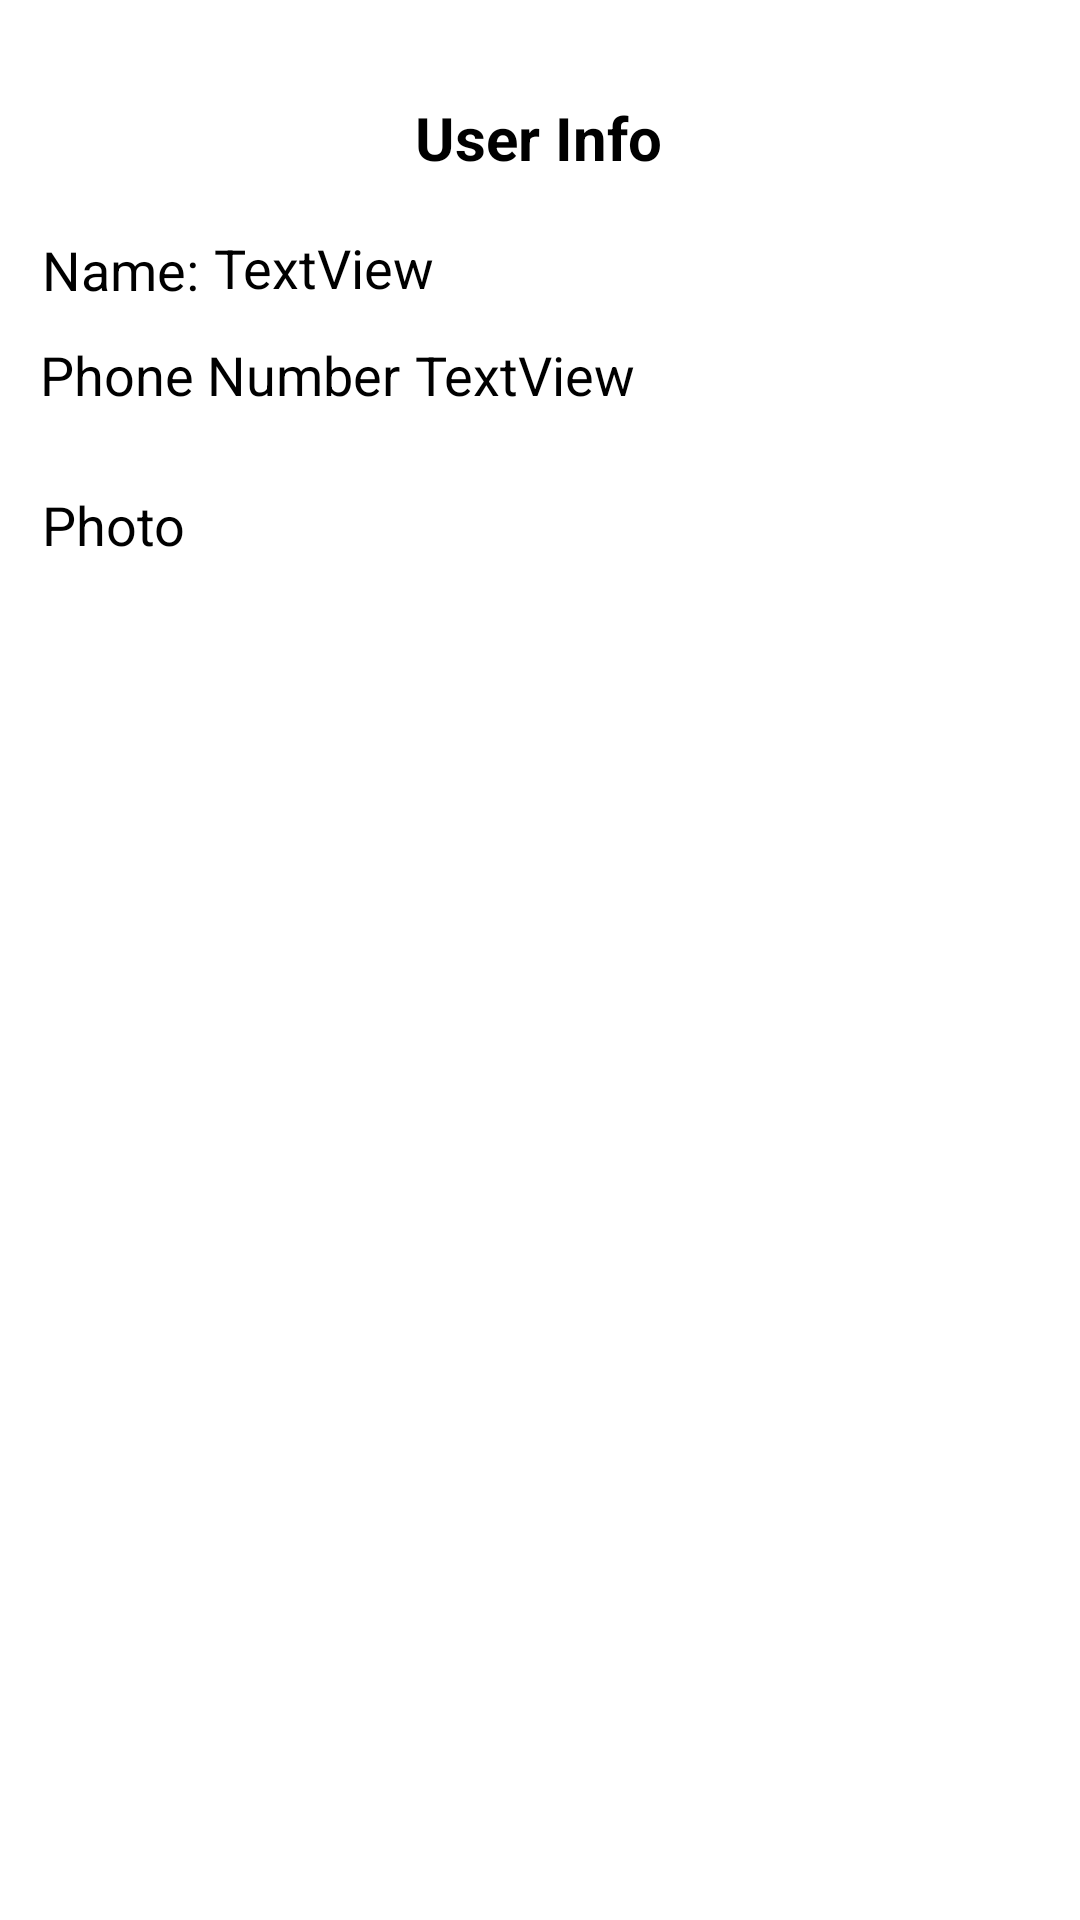

Android layout source for this screen:
<!-- AndroidManifest.xml: application theme Theme.KONTABAI -->
<!-- res/layout/activity_user_ride_details.xml -->
<?xml version="1.0" encoding="utf-8"?>
<androidx.constraintlayout.widget.ConstraintLayout
    xmlns:android="http://schemas.android.com/apk/res/android"
    xmlns:app="http://schemas.android.com/apk/res-auto"
    xmlns:tools="http://schemas.android.com/tools"
    android:layout_width="match_parent"
    android:layout_height="match_parent"
    tools:context=".Activities.UserRideDetails">

    <TextView
        android:id="@+id/userDetailsName"
        android:layout_width="wrap_content"
        android:layout_height="wrap_content"
        android:text="TextView"
        android:textColor="@color/black"
        android:textSize="18sp"
        app:layout_constraintBottom_toBottomOf="parent"
        app:layout_constraintEnd_toEndOf="parent"
        app:layout_constraintHorizontal_bias="0.249"
        app:layout_constraintStart_toStartOf="parent"
        app:layout_constraintTop_toTopOf="parent"
        app:layout_constraintVertical_bias="0.125" />

    <TextView
        android:id="@+id/textView1"
        android:layout_width="wrap_content"
        android:layout_height="wrap_content"
        android:text="User Info"
        android:textStyle="bold"
        android:textSize="20dp"
        android:textColor="@color/black"
        app:layout_constraintBottom_toBottomOf="parent"
        app:layout_constraintEnd_toEndOf="parent"
        app:layout_constraintHorizontal_bias="0.498"
        app:layout_constraintStart_toStartOf="parent"
        app:layout_constraintTop_toTopOf="parent"
        app:layout_constraintVertical_bias="0.053" />

    <TextView
        android:id="@+id/textView4"
        android:layout_width="wrap_content"
        android:layout_height="wrap_content"
        android:text="@string/name"
        android:textSize="18sp"
        android:textColor="@color/black"
        app:layout_constraintBottom_toBottomOf="parent"
        app:layout_constraintEnd_toEndOf="parent"
        app:layout_constraintHorizontal_bias="0.045"
        app:layout_constraintStart_toStartOf="parent"
        app:layout_constraintTop_toTopOf="parent"
        app:layout_constraintVertical_bias="0.126" />

    <TextView
        android:id="@+id/textView5"
        android:layout_width="wrap_content"
        android:layout_height="wrap_content"
        android:text="@string/phone_number"
        android:textColor="@color/black"
        android:textSize="18sp"
        app:layout_constraintBottom_toBottomOf="parent"
        app:layout_constraintEnd_toEndOf="parent"
        app:layout_constraintHorizontal_bias="0.055"
        app:layout_constraintStart_toStartOf="parent"
        app:layout_constraintTop_toTopOf="parent"
        app:layout_constraintVertical_bias="0.183" />

    <TextView
        android:id="@+id/userDetailsPhoneNumber"
        android:layout_width="wrap_content"
        android:layout_height="wrap_content"
        android:text="TextView"
        android:textColor="@color/black"
        android:textSize="18sp"
        app:layout_constraintBottom_toBottomOf="parent"
        app:layout_constraintEnd_toEndOf="parent"
        app:layout_constraintHorizontal_bias="0.483"
        app:layout_constraintStart_toStartOf="parent"
        app:layout_constraintTop_toTopOf="parent"
        app:layout_constraintVertical_bias="0.183" />

    <TextView
        android:id="@+id/textView8"
        android:layout_width="wrap_content"
        android:textColor="@color/black"
        android:textSize="18sp"
        android:layout_height="wrap_content"
        android:text="Photo"
        app:layout_constraintBottom_toBottomOf="parent"
        app:layout_constraintEnd_toEndOf="parent"
        app:layout_constraintHorizontal_bias="0.045"
        app:layout_constraintStart_toStartOf="parent"
        app:layout_constraintTop_toTopOf="parent"
        app:layout_constraintVertical_bias="0.264" />

    <ImageView
        android:id="@+id/imageView"
        android:layout_width="76dp"
        android:layout_height="83dp"
        app:layout_constraintBottom_toBottomOf="parent"
        app:layout_constraintEnd_toEndOf="parent"
        app:layout_constraintHorizontal_bias="0.241"
        app:layout_constraintStart_toStartOf="parent"
        app:layout_constraintTop_toTopOf="parent"
        app:layout_constraintVertical_bias="0.288"
        app:srcCompat="@drawable/egle" />
</androidx.constraintlayout.widget.ConstraintLayout>
<!-- resources referenced by this layout -->
<resources>
  <color name="black">#FF000000</color>
  <string name="name">Name:</string>
  <string name="phone_number" tools:ignore="DuplicateDefinition">Phone Number</string>
  <style name="Theme.KONTABAI" parent="Theme.MaterialComponents.DayNight.NoActionBar">
          
          <item name="colorPrimary">@color/purple_500</item>
          <item name="colorPrimaryVariant">@color/purple_700</item>
          <item name="colorOnPrimary">@color/white</item>
          
          <item name="colorSecondary">@color/teal_200</item>
          <item name="colorSecondaryVariant">@color/teal_700</item>
          <item name="colorOnSecondary">@color/black</item>
          
          <item name="android:statusBarColor" tools:targetApi="l">?attr/colorPrimaryVariant</item>
          
      </style>
  <color name="purple_500">#FF6200EE</color>
  <color name="purple_700">#FF3700B3</color>
  <color name="white">#FFFFFFFF</color>
  <color name="teal_200">#FF03DAC5</color>
  <color name="teal_700">#FF018786</color>
</resources>
